Photos from the image-classification dataset "dataset" in the GitHub repository Raushan94kr/AI_Disaster_Response_Assistant. Its 4 classes are: destroyed, major damage, minor damage, no damage.

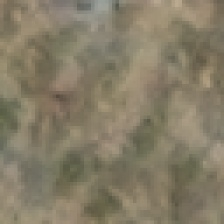
Label: destroyed

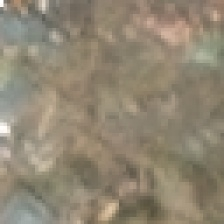
Label: destroyed

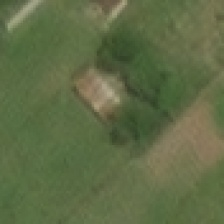
Label: minor damage

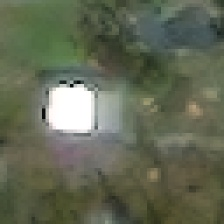
Label: no damage

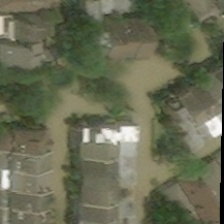
Label: major damage

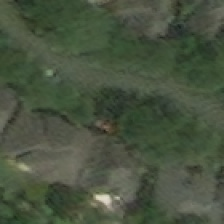
Label: major damage
